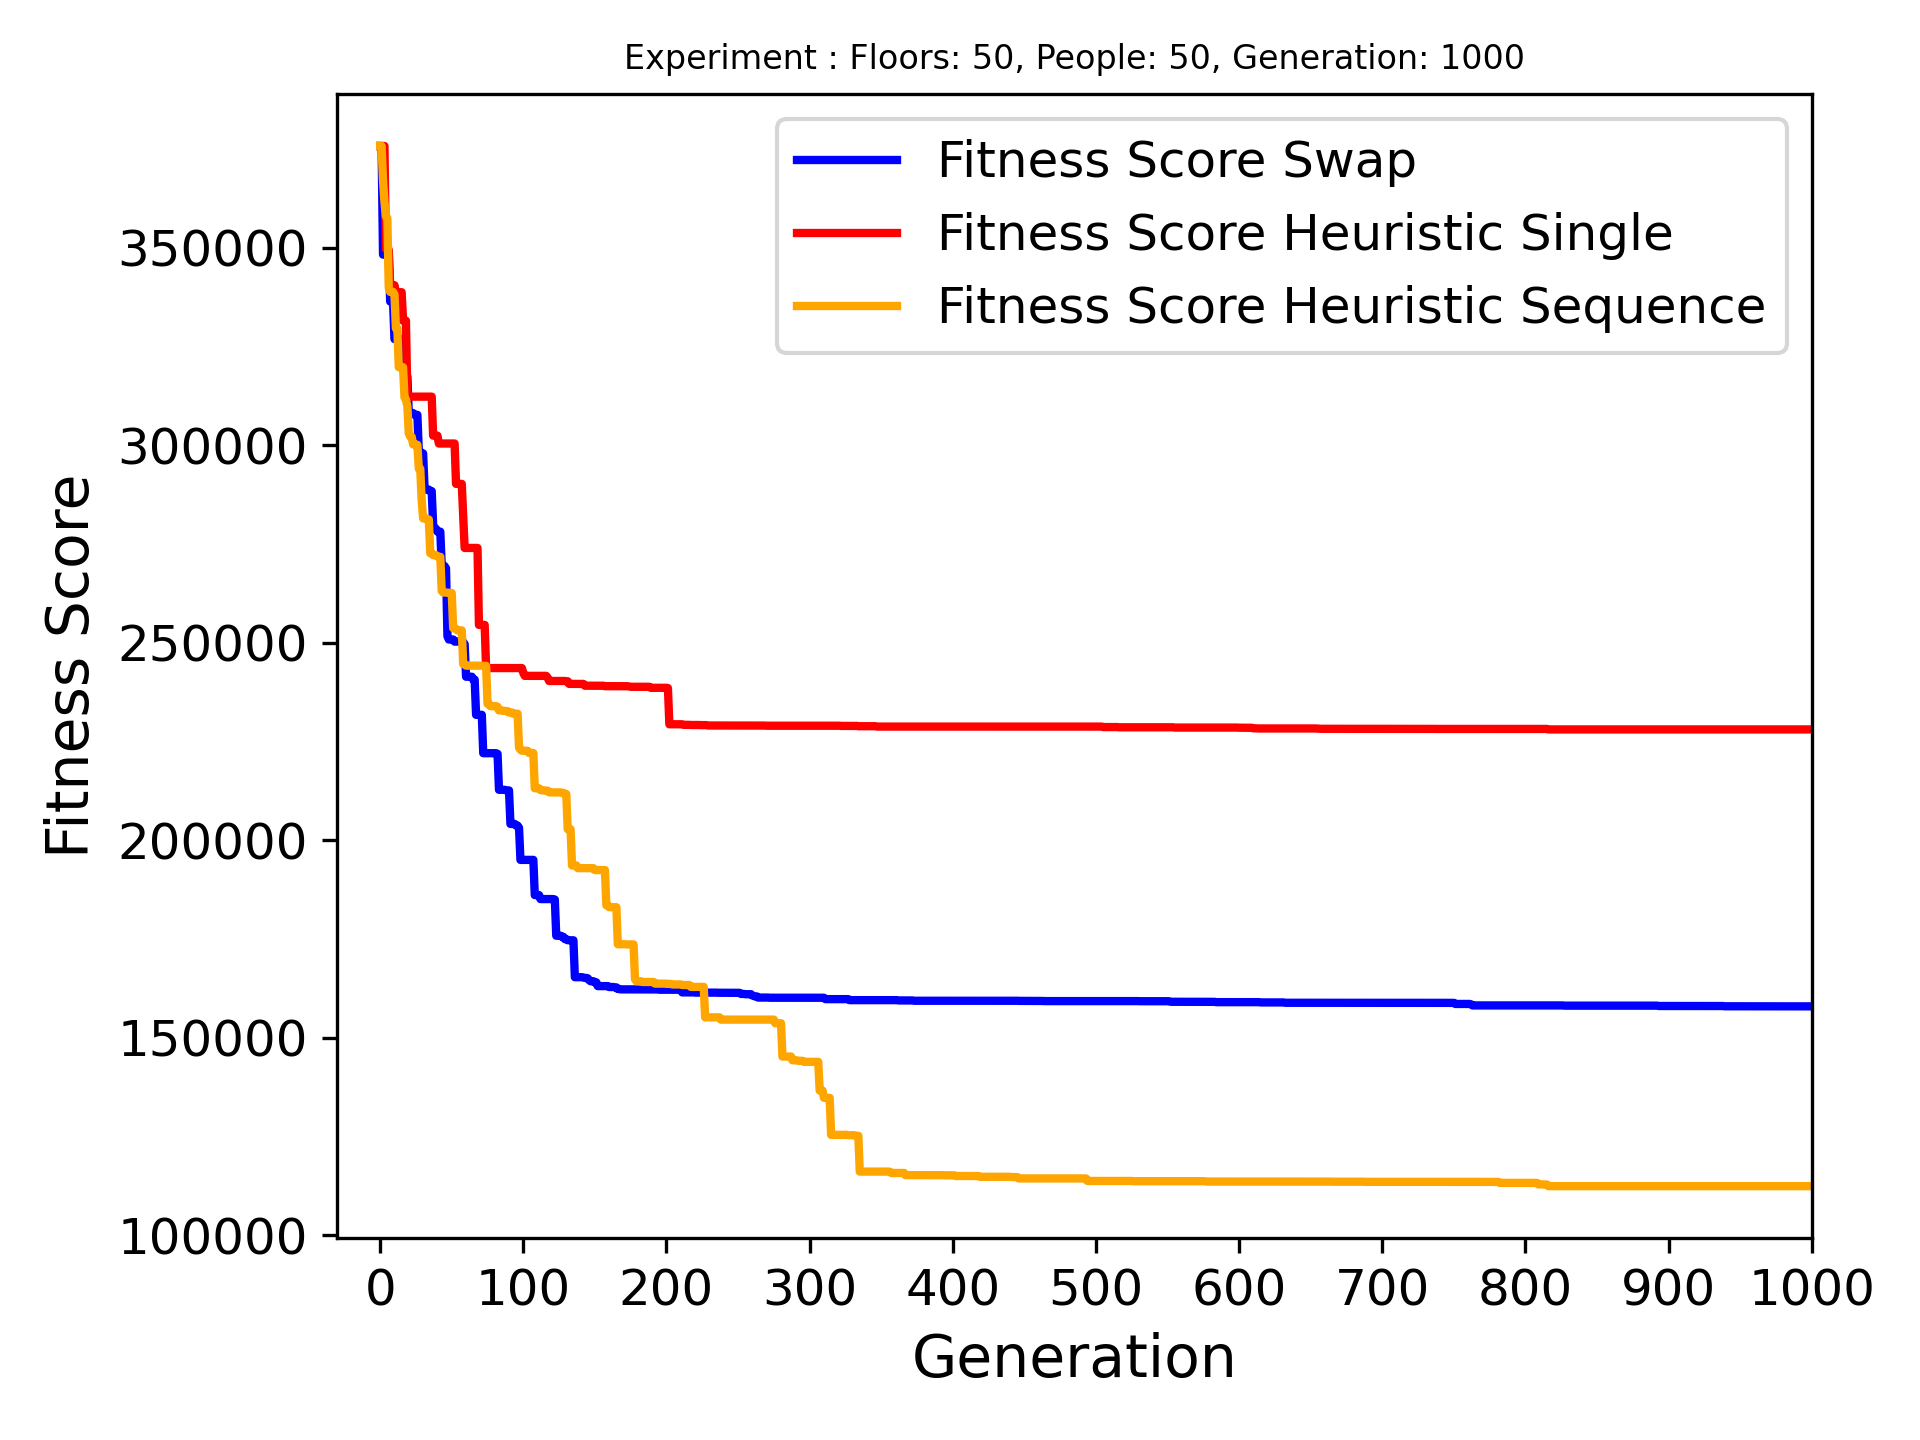

The data file committed next to this chart (first rows):
Name, Crossover Name, Arrvied, Best Fitness, Best Genome, Genome Length
Floors: 50, People: 50, Generation: 1000, swap_last_halves, 35/50, 157899, [8, 12, 15, 26, 47, 48, 19, 22, 24, 25, …, 37
Floors: 50, People: 50, Generation: 1000, heuristic_crossover_single_gene, 28/50, 228024, [29, 32, 40, 43, 27, 36, 36, 45, 47, 21,…, 48
Floors: 50, People: 50, Generation: 1000, heuristic_crossover_sequense_of_genes, 40/50, 112372, [40, 33, 6, 4, 19, 21, 22, 26, 33, 41, 4…, 49
